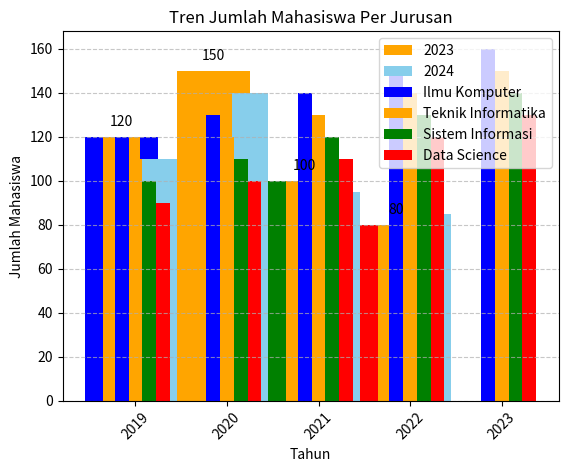

This chart was generated by the following Python code:
# -*- coding: utf-8 -*-
"""Praktikum4

Automatically generated by Colab.

Original file is located at
    https://colab.research.google.com/<link-removed>

**PRAKTIKUM BAR CHART**

**Anggota Kelompok 19:**
* [redacted]
* [redacted]
* [redacted]
"""

import matplotlib.pyplot as plt

# data
jurusan = [
    'Ilmu Komputer',
    'Teknik Informatika',
    'Sistem Informasi',
    'Data Science',
]

jumlah_mahasiswa = [120, 150, 100, 80]

# membuat basic bar chart
plt.bar(jurusan, jumlah_mahasiswa, color=['blue', 'orange', 'green', 'red'])
plt.xlabel('Jurusan')
plt.ylabel('Jumlah Mahasiswa')
plt.title('Jumlah Mahasiswa Per Jurusan')
plt.show()

"""**a. Basic Bar Chart dengan Matplotlib**"""

from matplotlib.lines import lineStyles
import matplotlib.pyplot as plt

# data
jurusan = [
    'Ilmu Komputer',
    'Teknik Informatika',
    'Sistem Informasi',
    'Data Science',
]

jumlah_mahasiswa = [120, 150, 100, 80]

# membuat basic bar chart
plt.bar(jurusan, jumlah_mahasiswa, color=['blue', 'orange', 'green', 'red'])
plt.title('Jumlah Mahasiswa Per Jurusan')
plt.xlabel('Jurusan')
plt.ylabel('Jumlah Mahasiswa')
plt.xticks(rotation=45)
plt.grid(axis='y', linestyle='--', alpha=0.7)
plt.show()

"""**b. Kustomisasi Basic Bar Chart**"""

from matplotlib.lines import lineStyles
import matplotlib.pyplot as plt

# data
jurusan = [
    'Ilmu Komputer',
    'Teknik Informatika',
    'Sistem Informasi',
    'Data Science',
]

jumlah_mahasiswa = [120, 150, 100, 80]

# membuat basic bar chart
plt.bar(jurusan, jumlah_mahasiswa, color=['blue', 'orange', 'green', 'red'])
plt.title('Jumlah Mahasiswa Per Jurusan')
plt.xlabel('Jurusan')
plt.ylabel('Jumlah Mahasiswa')
plt.xticks(rotation=45)

# menambahkan label pada batang
for i, v in enumerate(jumlah_mahasiswa):
    plt.text(i, v + 5, str(v), ha='center')

plt.show()

"""**c. Multiple Bar Chart**"""

from matplotlib.lines import lineStyles
import matplotlib.pyplot as plt

# data
jurusan = [
    'Ilmu Komputer',
    'Teknik Informatika',
    'Sistem Informasi',
    'Data Science',
]

jumlah_mahasiswa = [120, 150, 100, 80]
jumlah_mahasiswa_2024 = [110, 140, 95, 85]

x = range(len(jurusan))
width = 0.4

plt.bar(x, jumlah_mahasiswa, width, label='2023', color='orange')
plt.bar([p + width for p in x], jumlah_mahasiswa_2024, width=width, label='2024', color='skyblue')


plt.title('Jumlah Mahasiswa Per Jurusan (2023 vs 2024)')
plt.xlabel('Jurusan')
plt.ylabel('Jumlah Mahasiswa')
plt.xticks(rotation=45)
plt.xticks([p + width/2 for p in x], jurusan)
plt.legend()

plt.show()

"""**d. Basic Bar Chart untuk Melihat Pola dan Tren**"""

import matplotlib.pyplot as plt

# data
jurusan = jurusan = ['Ilmu Komputer', 'Teknik Informatika', 'Sistem Informasi', 'Data Science']
tahun = ['2019', '2020', '2021', '2022', '2023']
data =  {
    'Ilmu Komputer': [120, 130, 140, 150, 160],
    'Teknik Informatika': [110, 120, 130, 140, 150],
    'Sistem Informasi': [100, 110, 120, 130, 140],
    'Data Science': [90, 100, 110, 120, 130]
}

width = 0.15
x = range(len(tahun))

# visualisasi masing-masing jurusan
plt.bar(x, data['Ilmu Komputer'], width=width, label='Ilmu Komputer', color='blue')
plt.bar([p + width for p in x], data['Teknik Informatika'], width=width, label='Teknik Informatika', color='orange')
plt.bar([p + width*2 for p in x], data['Sistem Informasi'], width=width, label='Sistem Informasi', color='green')
plt.bar([p + width*3 for p in x], data['Data Science'], width=width, label='Data Science', color='red')

# detail grafik
plt.title('Tren Jumlah Mahasiswa Per Jurusan')
plt.xlabel('Tahun')
plt.ylabel('Jumlah Mahasiswa')
plt.xticks([p + width for p in x], tahun)
plt.legend()

plt.show()